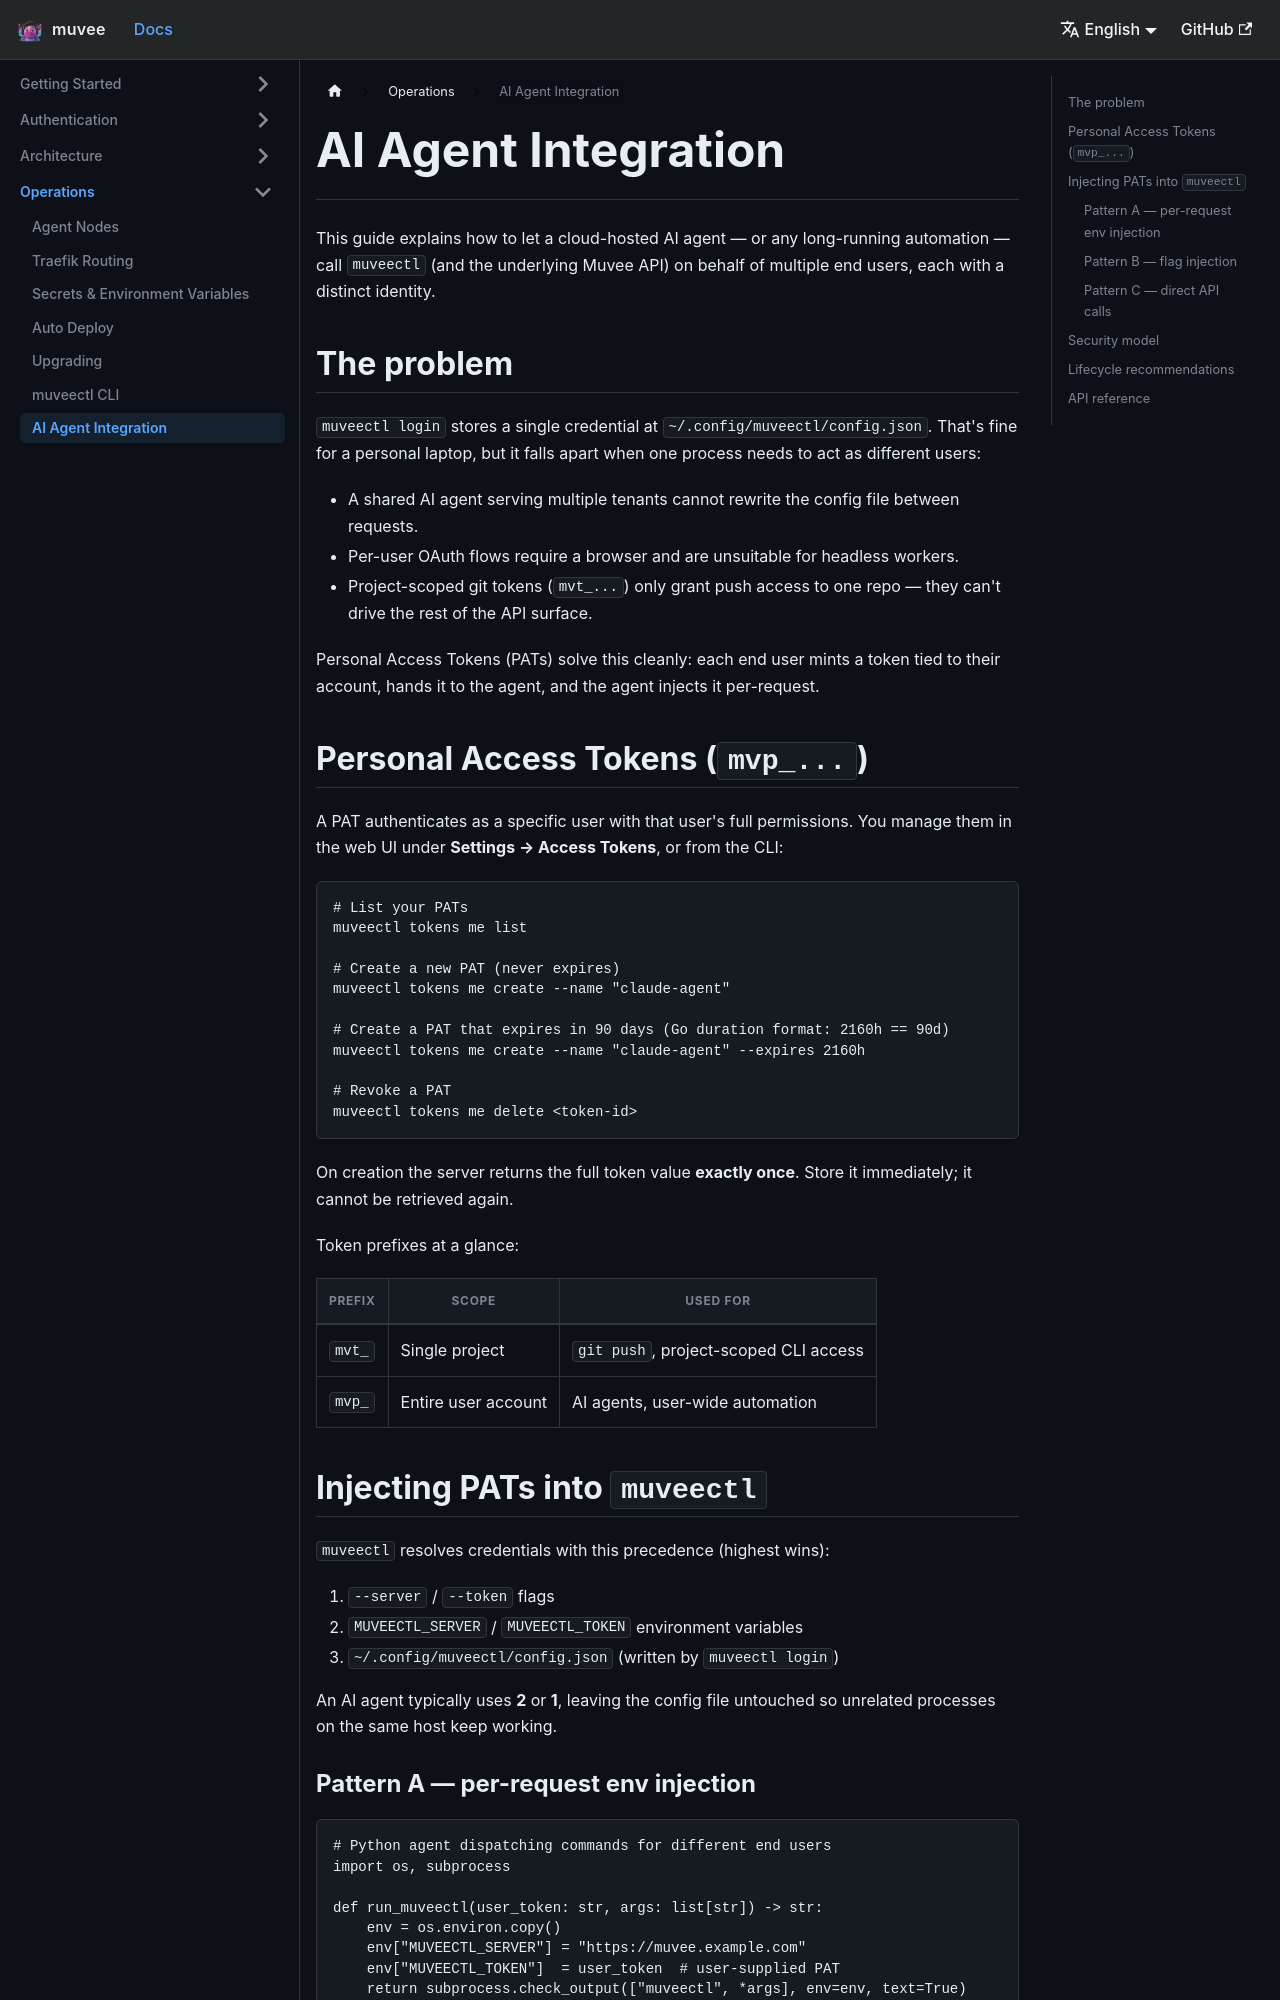

repository: hoveychen/muvee · page: docs/ai-agent/index.html · generator: docusaurus

---
id: ai-agent
title: AI Agent Integration
sidebar_position: 5
---

# AI Agent Integration

This guide explains how to let a cloud-hosted AI agent — or any long-running automation — call `muveectl` (and the underlying Muvee API) on behalf of multiple end users, each with a distinct identity.

## The problem

`muveectl login` stores a single credential at `~/.config/muveectl/config.json`. That's fine for a personal laptop, but it falls apart when one process needs to act as different users:

- A shared AI agent serving multiple tenants cannot rewrite the config file between requests.
- Per-user OAuth flows require a browser and are unsuitable for headless workers.
- Project-scoped git tokens (`mvt_...`) only grant push access to one repo — they can't drive the rest of the API surface.

Personal Access Tokens (PATs) solve this cleanly: each end user mints a token tied to their account, hands it to the agent, and the agent injects it per-request.

## Personal Access Tokens (`mvp_...`)

A PAT authenticates as a specific user with that user's full permissions. You manage them in the web UI under **Settings → Access Tokens**, or from the CLI:

```bash
# List your PATs
muveectl tokens me list

# Create a new PAT (never expires)
muveectl tokens me create --name "claude-agent"

# Create a PAT that expires in 90 days (Go duration format: 2160h == 90d)
muveectl tokens me create --name "claude-agent" --expires 2160h

# Revoke a PAT
muveectl tokens me delete <token-id>
```

On creation the server returns the full token value **exactly once**. Store it immediately; it cannot be retrieved again.

Token prefixes at a glance:

| Prefix  | Scope              | Used for                                |
|---------|--------------------|-----------------------------------------|
| `mvt_`  | Single project     | `git push`, project-scoped CLI access   |
| `mvp_`  | Entire user account | AI agents, user-wide automation         |

## Injecting PATs into `muveectl`

`muveectl` resolves credentials with this precedence (highest wins):

1. `--server` / `--token` flags
2. `MUVEECTL_SERVER` / `MUVEECTL_TOKEN` environment variables
3. `~/.config/muveectl/config.json` (written by `muveectl login`)

An AI agent typically uses **2** or **1**, leaving the config file untouched so unrelated processes on the same host keep working.
